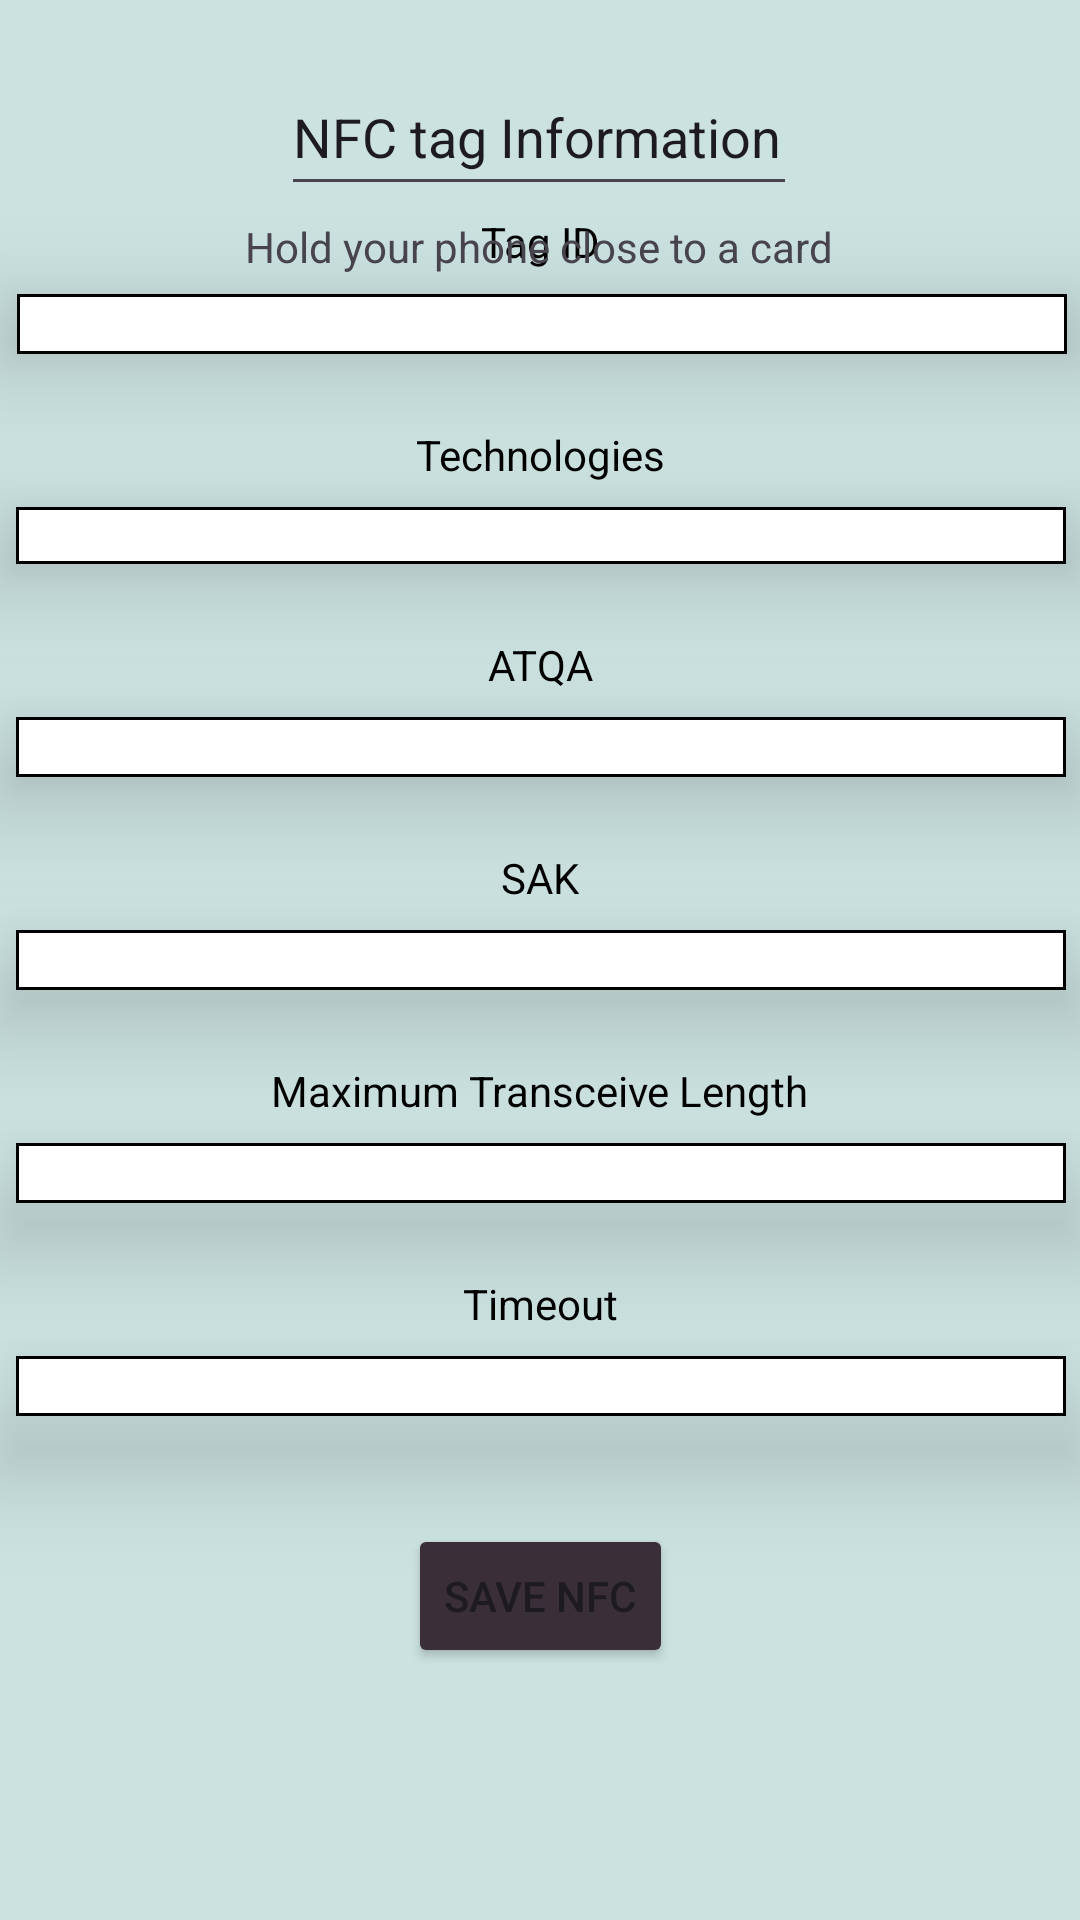

Reconstruct the res/layout file that produces this screen, plus the resources it refers to.
<!-- AndroidManifest.xml: application theme Theme.NFCNinja -->
<!-- res/layout/activity_read_nfc.xml -->
<?xml version="1.0" encoding="utf-8"?>
<androidx.constraintlayout.widget.ConstraintLayout xmlns:android="http://schemas.android.com/apk/res/android"
    xmlns:app="http://schemas.android.com/apk/res-auto"
    xmlns:tools="http://schemas.android.com/tools"
    android:id="@+id/main"
    android:layout_width="match_parent"
    android:layout_height="match_parent"
    android:background="#CBE2E0"
    tools:context=".ReadNFCActivity">

    <EditText
        android:id="@+id/editTextText2"
        android:layout_width="172dp"
        android:layout_height="49dp"
        android:layout_marginStart="100dp"
        android:layout_marginEnd="101dp"
        android:ems="10"
        android:inputType="text"
        android:text="NFC tag Information"
        app:layout_constraintBottom_toTopOf="@+id/tagIdText"
        app:layout_constraintEnd_toEndOf="parent"
        app:layout_constraintStart_toStartOf="parent"
        app:layout_constraintTop_toTopOf="parent"
        app:layout_constraintVertical_bias="0.404" />

    <TextView
        android:id="@+id/textView14"
        android:layout_width="wrap_content"
        android:layout_height="wrap_content"
        android:layout_marginBottom="8dp"
        android:text="Tag ID"
        android:textColor="@color/black"
        app:layout_constraintBottom_toTopOf="@+id/tagIdText"
        app:layout_constraintEnd_toEndOf="parent"
        app:layout_constraintStart_toStartOf="parent" />

    <TextView
        android:id="@+id/textView15"
        android:layout_width="wrap_content"
        android:layout_height="wrap_content"
        android:layout_marginBottom="8dp"
        android:text="Technologies"
        android:textColor="@color/black"
        app:layout_constraintBottom_toTopOf="@+id/technologiesText"
        app:layout_constraintEnd_toEndOf="parent"
        app:layout_constraintStart_toStartOf="parent" />

    <TextView
        android:id="@+id/textView19"
        android:layout_width="wrap_content"
        android:layout_height="wrap_content"
        android:layout_marginBottom="8dp"
        android:text="Timeout"
        android:textColor="@color/black"
        app:layout_constraintBottom_toTopOf="@+id/timeoutText"
        app:layout_constraintEnd_toEndOf="parent"
        app:layout_constraintStart_toStartOf="parent" />

    <TextView
        android:id="@+id/textView18"
        android:layout_width="wrap_content"
        android:layout_height="wrap_content"
        android:layout_marginBottom="8dp"
        android:text="Maximum Transceive Length"
        android:textColor="@color/black"
        app:layout_constraintBottom_toTopOf="@+id/maxTransceiveLengthText"
        app:layout_constraintEnd_toEndOf="parent"
        app:layout_constraintStart_toStartOf="parent" />

    <TextView
        android:id="@+id/textView17"
        android:layout_width="wrap_content"
        android:layout_height="wrap_content"
        android:layout_marginBottom="8dp"
        android:text="SAK"
        android:textColor="@color/black"
        app:layout_constraintBottom_toTopOf="@+id/SAKText"
        app:layout_constraintEnd_toEndOf="parent"
        app:layout_constraintStart_toStartOf="parent" />

    <TextView
        android:id="@+id/textView16"
        android:layout_width="wrap_content"
        android:layout_height="wrap_content"
        android:layout_marginBottom="8dp"
        android:text="ATQA"
        android:textColor="@color/black"
        app:layout_constraintBottom_toTopOf="@+id/ATQAText"
        app:layout_constraintEnd_toEndOf="parent"
        app:layout_constraintStart_toStartOf="parent" />

    <TextView
        android:id="@+id/ATQAText"
        android:layout_width="350dp"
        android:layout_height="20dp"
        android:layout_marginStart="16dp"
        android:layout_marginEnd="16dp"
        android:layout_marginBottom="24dp"
        android:background="@drawable/textview_border"
        android:gravity="center"
        android:elevation="20dp"
        app:layout_constraintBottom_toTopOf="@+id/textView17"
        app:layout_constraintEnd_toEndOf="parent"
        app:layout_constraintHorizontal_bias="0.491"
        app:layout_constraintStart_toStartOf="parent" />

    <TextView
        android:id="@+id/technologiesText"
        android:layout_width="350dp"
        android:layout_height="wrap_content"
        android:layout_marginStart="16dp"
        android:layout_marginEnd="16dp"
        android:layout_marginBottom="24dp"
        android:background="@drawable/textview_border"
        android:gravity="center"
        android:elevation="20dp"
        app:layout_constraintBottom_toTopOf="@+id/textView16"
        app:layout_constraintEnd_toEndOf="parent"
        app:layout_constraintHorizontal_bias="0.491"
        app:layout_constraintStart_toStartOf="parent" />

    <TextView
        android:id="@+id/timeoutText"
        android:layout_width="350dp"
        android:layout_height="20dp"
        android:layout_marginStart="16dp"
        android:layout_marginEnd="16dp"
        android:layout_marginBottom="168dp"
        android:background="@drawable/textview_border"
        android:gravity="center"
        android:elevation="20dp"
        app:layout_constraintBottom_toBottomOf="parent"
        app:layout_constraintEnd_toEndOf="parent"
        app:layout_constraintHorizontal_bias="0.491"
        app:layout_constraintStart_toStartOf="parent" />

    <TextView
        android:id="@+id/maxTransceiveLengthText"
        android:layout_width="350dp"
        android:layout_height="20dp"
        android:layout_marginStart="16dp"
        android:layout_marginEnd="16dp"
        android:layout_marginBottom="24dp"
        android:background="@drawable/textview_border"
        android:gravity="center"
        android:elevation="20dp"
        app:layout_constraintBottom_toTopOf="@+id/textView19"
        app:layout_constraintEnd_toEndOf="parent"
        app:layout_constraintHorizontal_bias="0.491"
        app:layout_constraintStart_toStartOf="parent" />

    <TextView
        android:id="@+id/SAKText"
        android:layout_width="350dp"
        android:layout_height="20dp"
        android:layout_marginStart="16dp"
        android:layout_marginEnd="16dp"
        android:layout_marginBottom="24dp"
        android:background="@drawable/textview_border"
        android:gravity="center"
        android:elevation="20dp"
        app:layout_constraintBottom_toTopOf="@+id/textView18"
        app:layout_constraintEnd_toEndOf="parent"
        app:layout_constraintHorizontal_bias="0.491"
        app:layout_constraintStart_toStartOf="parent" />

    <TextView
        android:id="@+id/tagIdText"
        android:layout_width="350dp"
        android:layout_height="20dp"
        android:layout_marginStart="32dp"
        android:layout_marginEnd="32dp"
        android:layout_marginBottom="24dp"
        android:background="@drawable/textview_border"
        android:gravity="center"
        android:elevation="20dp"
        app:layout_constraintBottom_toTopOf="@+id/textView15"
        app:layout_constraintEnd_toEndOf="parent"
        app:layout_constraintHorizontal_bias="0.491"
        app:layout_constraintStart_toStartOf="parent" />

    <TextView
        android:id="@+id/textView2"
        android:layout_width="wrap_content"
        android:layout_height="wrap_content"
        android:layout_marginTop="4dp"
        android:text="Hold your phone close to a card"
        app:layout_constraintEnd_toEndOf="parent"
        app:layout_constraintHorizontal_bias="0.497"
        app:layout_constraintStart_toStartOf="parent"
        app:layout_constraintTop_toBottomOf="@+id/editTextText2" />

    <Button
        android:id="@+id/saveToDB"
        android:layout_width="wrap_content"
        android:layout_height="wrap_content"
        android:text="Save NFC"
        android:backgroundTint="#3A2E39"
        app:layout_constraintBottom_toBottomOf="parent"
        app:layout_constraintEnd_toEndOf="parent"
        app:layout_constraintStart_toStartOf="parent"
        app:layout_constraintTop_toBottomOf="@+id/timeoutText"
        app:layout_constraintVertical_bias="0.3" />

</androidx.constraintlayout.widget.ConstraintLayout>
<!-- resources referenced by this layout -->
<resources>
  <!-- drawable textview_border (drawable) -->
  <?xml version="1.0" encoding="utf-8"?>
      <shape xmlns:android="http://schemas.android.com/apk/res/android">
          <solid android:color="@android:color/white"> </solid>
          <stroke android:width="1dip" android:color="@color/black"/>
      </shape>
  <style name="Theme.NFCNinja" parent="Base.Theme.NFCNinja" />
  <style name="Base.Theme.NFCNinja" parent="Theme.Material3.DayNight.NoActionBar">
          
          
      </style>
  <!-- not gathered from this repository: default colours our renderer supplied (Android Studio template values) -->
  <color name="black">#FF000000</color>
</resources>
